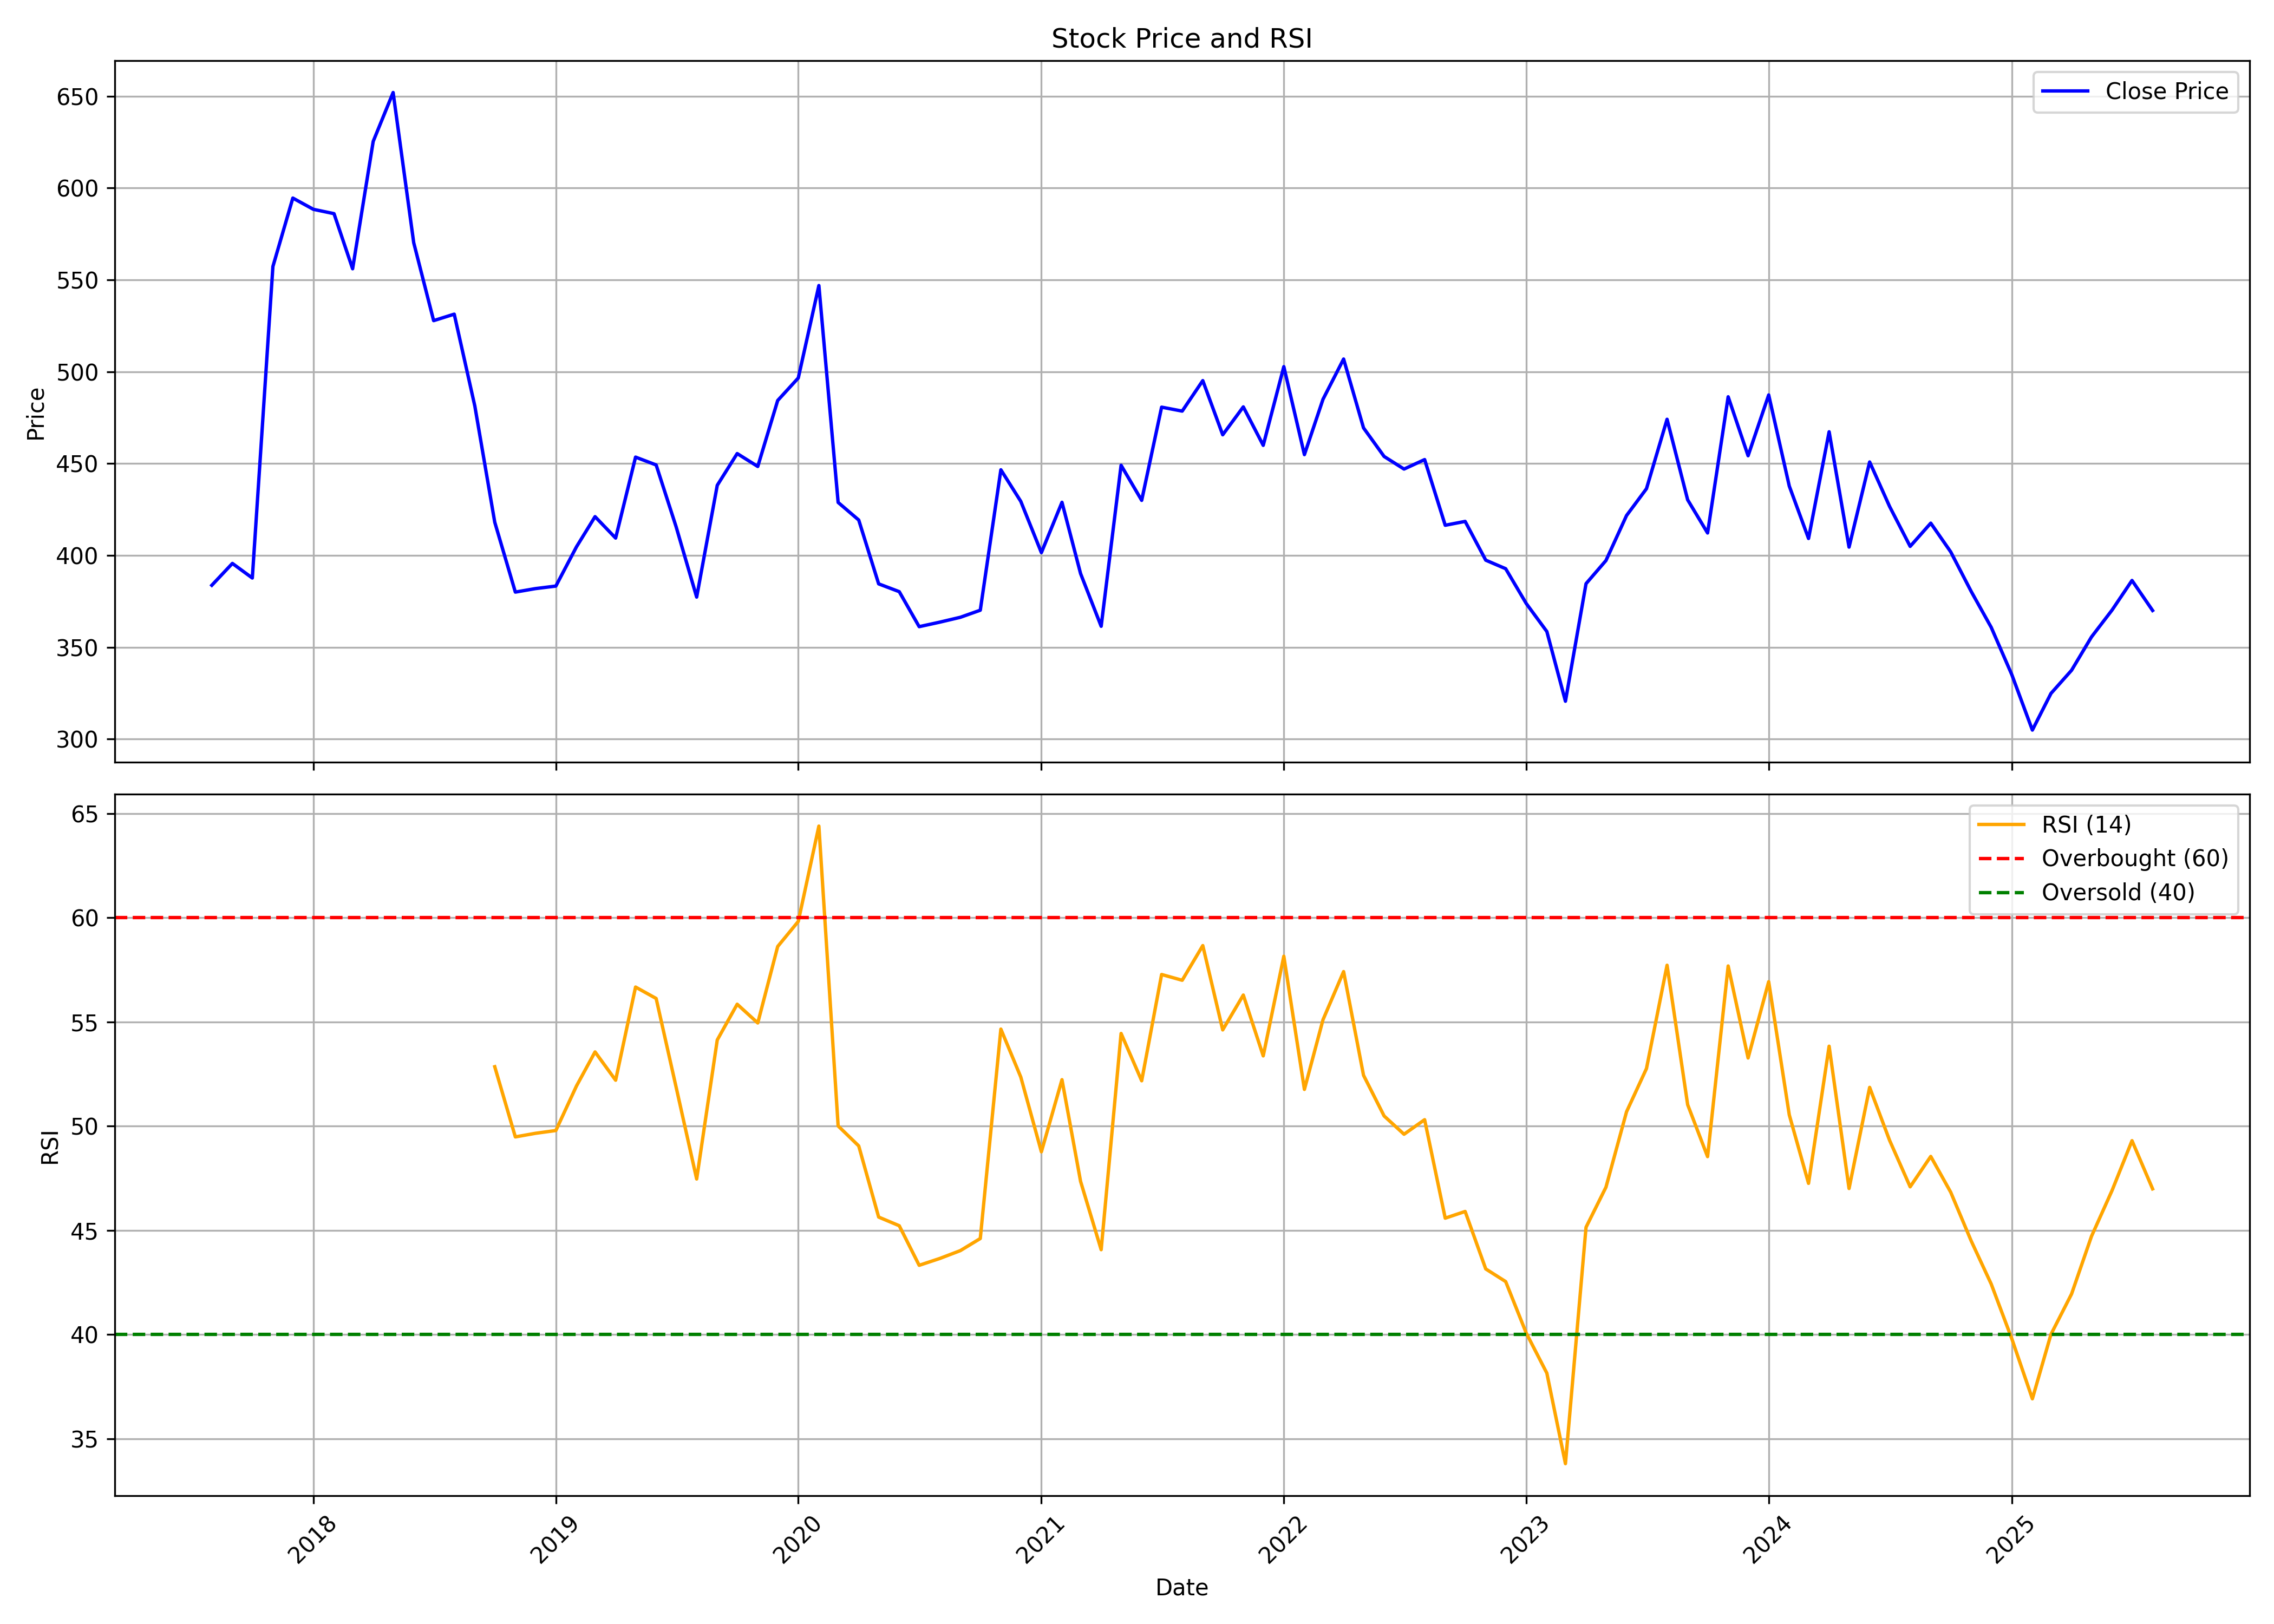

Source data for this figure (header and first rows):
, date, symbol, open, high, low, close, volume, rsi
0, 2017-08-01, SIS, 435.4, 435.4, 348.9, 383.8, 20918616, 
1, 2017-09-01, SIS, 381.6, 404.6, 372.7, 395.7, 1600384, 
2, 2017-10-01, SIS, 395.7, 397.6, 378.1, 387.7, 776706, 
3, 2017-11-01, SIS, 390.4, 590.8, 383.6, 557.3, 4644534, 
4, 2017-12-01, SIS, 554.2, 640.8, 499.8, 594.6, 1615428, 
5, 2018-01-01, SIS, 598.7, 638.3, 540, 588.4, 975318, 
6, 2018-02-01, SIS, 588.9, 613.1, 519.6, 586.1, 653620, 
7, 2018-03-01, SIS, 575.4, 588.9, 520.4, 556.1, 442090, 
8, 2018-04-01, SIS, 555, 643.9, 527.9, 625.4, 1120948, 
9, 2018-05-01, SIS, 625.4, 693, 587.5, 652, 734414, 
10, 2018-06-01, SIS, 652.6, 666.8, 523.5, 570.3, 557508, 
11, 2018-07-01, SIS, 575.3, 605.5, 518.7, 527.9, 2046624, 
12, 2018-08-01, SIS, 530.2, 576, 508.2, 531.4, 849838, 
13, 2018-09-01, SIS, 531.4, 575.3, 449.2, 481.4, 815922, 
14, 2018-10-01, SIS, 482.4, 486.4, 392, 418.1, 343002, 52.85
15, 2018-11-01, SIS, 421.5, 454.1, 350.9, 380.1, 1099548, 49.48
16, 2018-12-01, SIS, 389.5, 402, 368.6, 382, 1078386, 49.66
17, 2019-01-01, SIS, 379.2, 400, 365.9, 383.3, 892838, 49.79
18, 2019-02-01, SIS, 383.5, 409.4, 369, 404.7, 1029946, 51.92
19, 2019-03-01, SIS, 406.5, 438.3, 382.7, 421.1, 2004940, 53.56
20, 2019-04-01, SIS, 428, 438.5, 398.2, 409.5, 154292, 52.2
21, 2019-05-01, SIS, 409.5, 490.9, 402.1, 453.5, 2115708, 56.67
22, 2019-06-01, SIS, 451.7, 476.5, 443, 449.3, 115104, 56.13
23, 2019-07-01, SIS, 448.4, 473.2, 400.8, 415.7, 1792762, 51.88
24, 2019-08-01, SIS, 413, 422.5, 372.4, 377.3, 753232, 47.46
25, 2019-09-01, SIS, 377.3, 458.3, 376.1, 438.2, 667674, 54.13
26, 2019-10-01, SIS, 445.9, 488.2, 416, 455.5, 327684, 55.85
27, 2019-11-01, SIS, 454.3, 483.2, 423.9, 448.5, 614882, 54.95
28, 2019-12-01, SIS, 448.5, 493.2, 436.5, 484.4, 384078, 58.62
29, 2020-01-01, SIS, 487.7, 552.8, 466.3, 496.6, 1625621, 59.82
30, 2020-02-01, SIS, 488.2, 621.4, 480.2, 546.9, 1408639, 64.4
31, 2020-03-01, SIS, 568.9, 572.9, 334.8, 428.9, 1079212, 50.01
32, 2020-04-01, SIS, 426.5, 449.0, 382.6, 419.3, 1019238, 49.05
33, 2020-05-01, SIS, 419.3, 426.8, 322.1, 384.5, 1723248, 45.64
34, 2020-06-01, SIS, 397.2, 418.8, 357.4, 380.3, 1064682, 45.22
35, 2020-07-01, SIS, 378.4, 400.0, 336.2, 361.2, 2602691, 43.32
36, 2020-08-01, SIS, 363.4, 423.9, 356.5, 363.7, 2724334, 43.65
37, 2020-09-01, SIS, 363.0, 396.0, 341.0, 366.4, 1451199, 44.03
38, 2020-10-01, SIS, 368.2, 403.7, 347, 370.2, 1832066, 44.61
39, 2020-11-01, SIS, 372.0, 450.0, 359.0, 446.6, 4293974, 54.66
40, 2020-12-01, SIS, 446.6, 477.4, 408.9, 429.5, 3267135, 52.36
41, 2021-01-01, SIS, 433.0, 433.8, 385.0, 401.5, 2563113, 48.77
42, 2021-02-01, SIS, 400.0, 459.0, 396, 429, 5964400, 52.23
43, 2021-03-01, SIS, 434.0, 435.3, 389, 390.1, 2304953, 47.35
44, 2021-04-01, SIS, 392.0, 413.8, 353.9, 361.5, 5235776, 44.07
45, 2021-05-01, SIS, 361.8, 455.0, 360.0, 449.1, 8996938, 54.45
46, 2021-06-01, SIS, 448.5, 448.5, 406.0, 430.0, 5251435, 52.18
47, 2021-07-01, SIS, 430.9, 534.8, 425.5, 480.8, 15689817, 57.28
48, 2021-08-01, SIS, 485.8, 505.6, 420.0, 478.6, 4625506, 57
49, 2021-09-01, SIS, 484, 505.1, 449.6, 495.2, 5216745, 58.66
50, 2021-10-01, SIS, 490.0, 517.6, 449.0, 465.7, 3018368, 54.62
51, 2021-11-01, SIS, 466.3, 549.0, 422, 480.9, 7890031, 56.29
52, 2021-12-01, SIS, 467.6, 503.6, 426, 460, 2382060, 53.37
53, 2022-01-01, SIS, 463.9, 545.0, 437.0, 502.8, 7387260, 58.15
54, 2022-02-01, SIS, 502.9, 560.0, 442.5, 454.9, 5557357, 51.76
55, 2022-03-01, SIS, 454.9, 508.9, 428.3, 485, 2286844, 55.11
56, 2022-04-01, SIS, 482.5, 528.0, 482.5, 507, 2160786, 57.41
57, 2022-05-01, SIS, 502.0, 510.9, 451.0, 469.5, 2044264, 52.44
58, 2022-06-01, SIS, 468.0, 485.0, 434.9, 453.9, 2346661, 50.49
59, 2022-07-01, SIS, 456.0, 480.6, 435.5, 447, 1667788, 49.61
... 37 more rows
